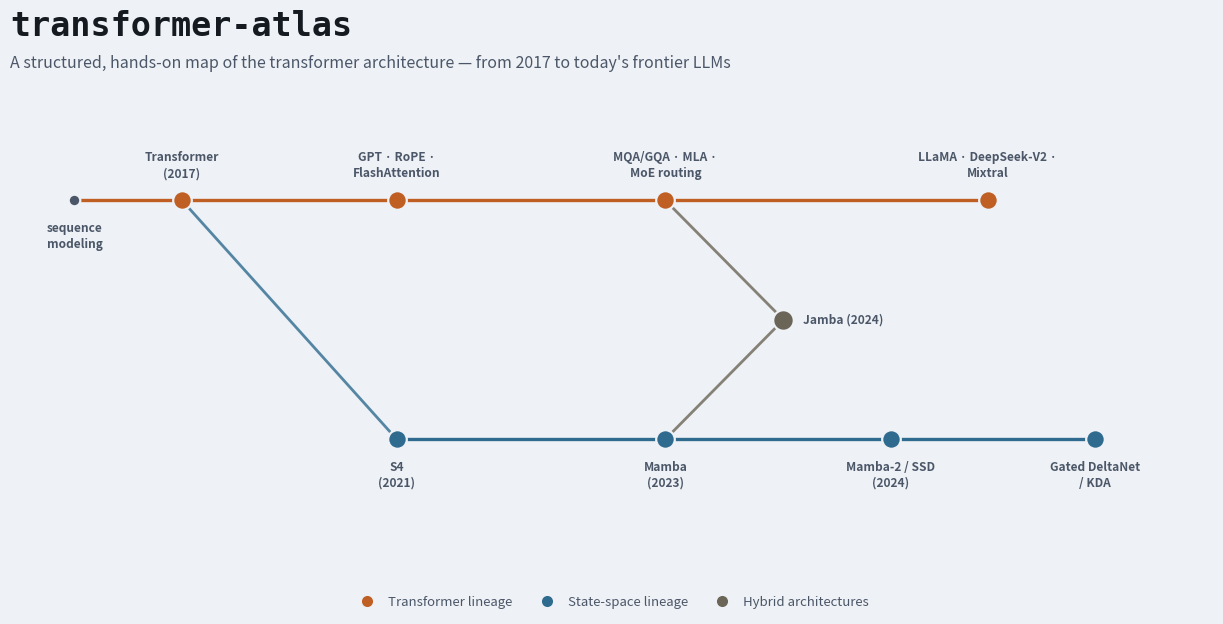

Source code (Python): (Note: this script raises an exception after producing the figure.)
"""Widescreen banner for the README hero image / GitHub social preview.

Draws the same architecture-lineage git-graph that opens MAP.md (Transformer
trunk -> state-space branch -> Jamba hybrid merge), condensed to the key
milestones so it reads at a glance, in the same paper/ink/category palette
docs/visual-map.html already uses -- one visual identity, not a new one.
"""

from pathlib import Path

import matplotlib.pyplot as plt
from matplotlib.lines import Line2D

PAPER = "#eef1f5"
INK = "#151a21"
INK_SOFT = "#4b5768"
LINE = "#ccd4de"

C_TRANSFORMER = "#c05f24"   # --c-attention
C_STATESPACE = "#2e6b8f"    # --c-statespace
C_HYBRID = "#6b6558"        # --c-hybrid

Y_TRANSFORMER = 1.6
Y_STATESPACE = 0.2
Y_HYBRID = 0.9

# (x, label, y-offset direction for the text: 1 above, -1 below)
ROOT = (0.0, "sequence\nmodeling", -1)

TRANSFORMER_COMMITS = [
    (1.0, "Transformer\n(2017)", 1),
    (3.0, "GPT · RoPE ·\nFlashAttention", 1),
    (5.5, "MQA/GQA · MLA ·\nMoE routing", 1),
    (8.5, "LLaMA · DeepSeek-V2 ·\nMixtral", 1),
]

STATESPACE_COMMITS = [
    (3.0, "S4\n(2021)", -1),
    (5.5, "Mamba\n(2023)", -1),
    (7.6, "Mamba-2 / SSD\n(2024)", -1),
    (9.5, "Gated DeltaNet\n/ KDA", -1),
]

HYBRID_COMMIT = (6.6, "Jamba (2024)", 0)


def main() -> None:
    # 12.8 x 6.4in @ 200dpi = 2560x1280px, 2x GitHub's recommended 1280x640
    # social preview size (retina-sharp, GitHub downsamples).
    fig, ax = plt.subplots(figsize=(12.8, 6.4))
    fig.patch.set_facecolor(PAPER)
    ax.set_facecolor(PAPER)
    fig.subplots_adjust(left=0.03, right=0.97, top=0.8, bottom=0.12)

    ax.set_xlim(-0.6, 10.6)
    ax.set_ylim(-0.45, 2.1)
    ax.set_axis_off()


    # Root -> first transformer commit (single trunk before the branch).
    ax.plot([ROOT[0], TRANSFORMER_COMMITS[0][0]], [Y_TRANSFORMER, Y_TRANSFORMER],
             color=C_TRANSFORMER, linewidth=2.4, zorder=1)

    # Transformer lane.
    tx = [TRANSFORMER_COMMITS[0][0]] + [c[0] for c in TRANSFORMER_COMMITS[1:]]
    ax.plot(tx, [Y_TRANSFORMER] * len(tx), color=C_TRANSFORMER, linewidth=2.4, zorder=1)

    # State-space lane.
    sx = [c[0] for c in STATESPACE_COMMITS]
    ax.plot(sx, [Y_STATESPACE] * len(sx), color=C_STATESPACE, linewidth=2.4, zorder=1)

    # Branch connector: transformer trunk -> first state-space commit.
    ax.plot([TRANSFORMER_COMMITS[0][0], STATESPACE_COMMITS[0][0]],
             [Y_TRANSFORMER, Y_STATESPACE],
             color=C_STATESPACE, linewidth=2.0, alpha=0.8, zorder=1)

    # Hybrid branch: Jamba (March 2024) interleaves Transformer and Mamba
    # layers, so it branches off Mamba (2023) -- Mamba-2 only appeared in May
    # 2024 -- with a merge arrow in from the transformer lane.
    ax.plot([STATESPACE_COMMITS[1][0], HYBRID_COMMIT[0]], [Y_STATESPACE, Y_HYBRID],
             color=C_HYBRID, linewidth=2.0, alpha=0.8, zorder=1)
    ax.plot([TRANSFORMER_COMMITS[2][0], HYBRID_COMMIT[0]], [Y_TRANSFORMER, Y_HYBRID],
             color=C_HYBRID, linewidth=2.0, alpha=0.8, zorder=1)

    def draw_commit(x, label, updown, y, color, size=180):
        ax.scatter([x], [y], s=size, color=color, edgecolors=PAPER, linewidths=1.6, zorder=2)
        if updown == 0:  # label to the right (the hybrid lane sits between the others)
            ax.annotate(label, (x, y), xytext=(14, 0), textcoords="offset points",
                        ha="left", va="center", fontsize=8.6, color=INK_SOFT,
                        fontweight="600")
            return
        ax.annotate(
            label, (x, y), xytext=(0, 15 * updown), textcoords="offset points",
            ha="center", va="bottom" if updown > 0 else "top",
            fontsize=8.6, color=INK_SOFT, fontweight="600", linespacing=1.3,
        )

    draw_commit(*ROOT, y=Y_TRANSFORMER, color=INK_SOFT, size=70)
    for x, label, ud in TRANSFORMER_COMMITS:
        draw_commit(x, label, ud, Y_TRANSFORMER, C_TRANSFORMER)
    for x, label, ud in STATESPACE_COMMITS:
        draw_commit(x, label, ud, Y_STATESPACE, C_STATESPACE)
    draw_commit(*HYBRID_COMMIT, y=Y_HYBRID, color=C_HYBRID, size=220)

    fig.text(
        0.03, 0.965, "transformer-atlas",
        fontsize=24, fontweight="700", color=INK, ha="left", va="top",
        family="monospace",
    )
    fig.text(
        0.03, 0.895,
        "A structured, hands-on map of the transformer architecture — "
        "from 2017 to today's frontier LLMs",
        fontsize=11.5, color=INK_SOFT, ha="left", va="top",
    )

    legend_handles = [
        Line2D([0], [0], marker="o", linestyle="", markerfacecolor=C_TRANSFORMER,
               markeredgecolor=PAPER, markersize=9, label="Transformer lineage"),
        Line2D([0], [0], marker="o", linestyle="", markerfacecolor=C_STATESPACE,
               markeredgecolor=PAPER, markersize=9, label="State-space lineage"),
        Line2D([0], [0], marker="o", linestyle="", markerfacecolor=C_HYBRID,
               markeredgecolor=PAPER, markersize=9, label="Hybrid architectures"),
    ]
    fig.legend(
        handles=legend_handles, loc="lower center", ncol=3,
        fontsize=9.5, frameon=False, labelcolor=INK_SOFT,
        bbox_to_anchor=(0.5, 0.01), bbox_transform=fig.transFigure,
        columnspacing=1.6, handletextpad=0.6,
    )

    out = Path(__file__).resolve().parents[1] / "docs" / "social-preview.png"
    fig.savefig(str(out), dpi=200, facecolor=PAPER, bbox_inches=None)
    print(f"wrote {out}")


if __name__ == "__main__":
    main()
